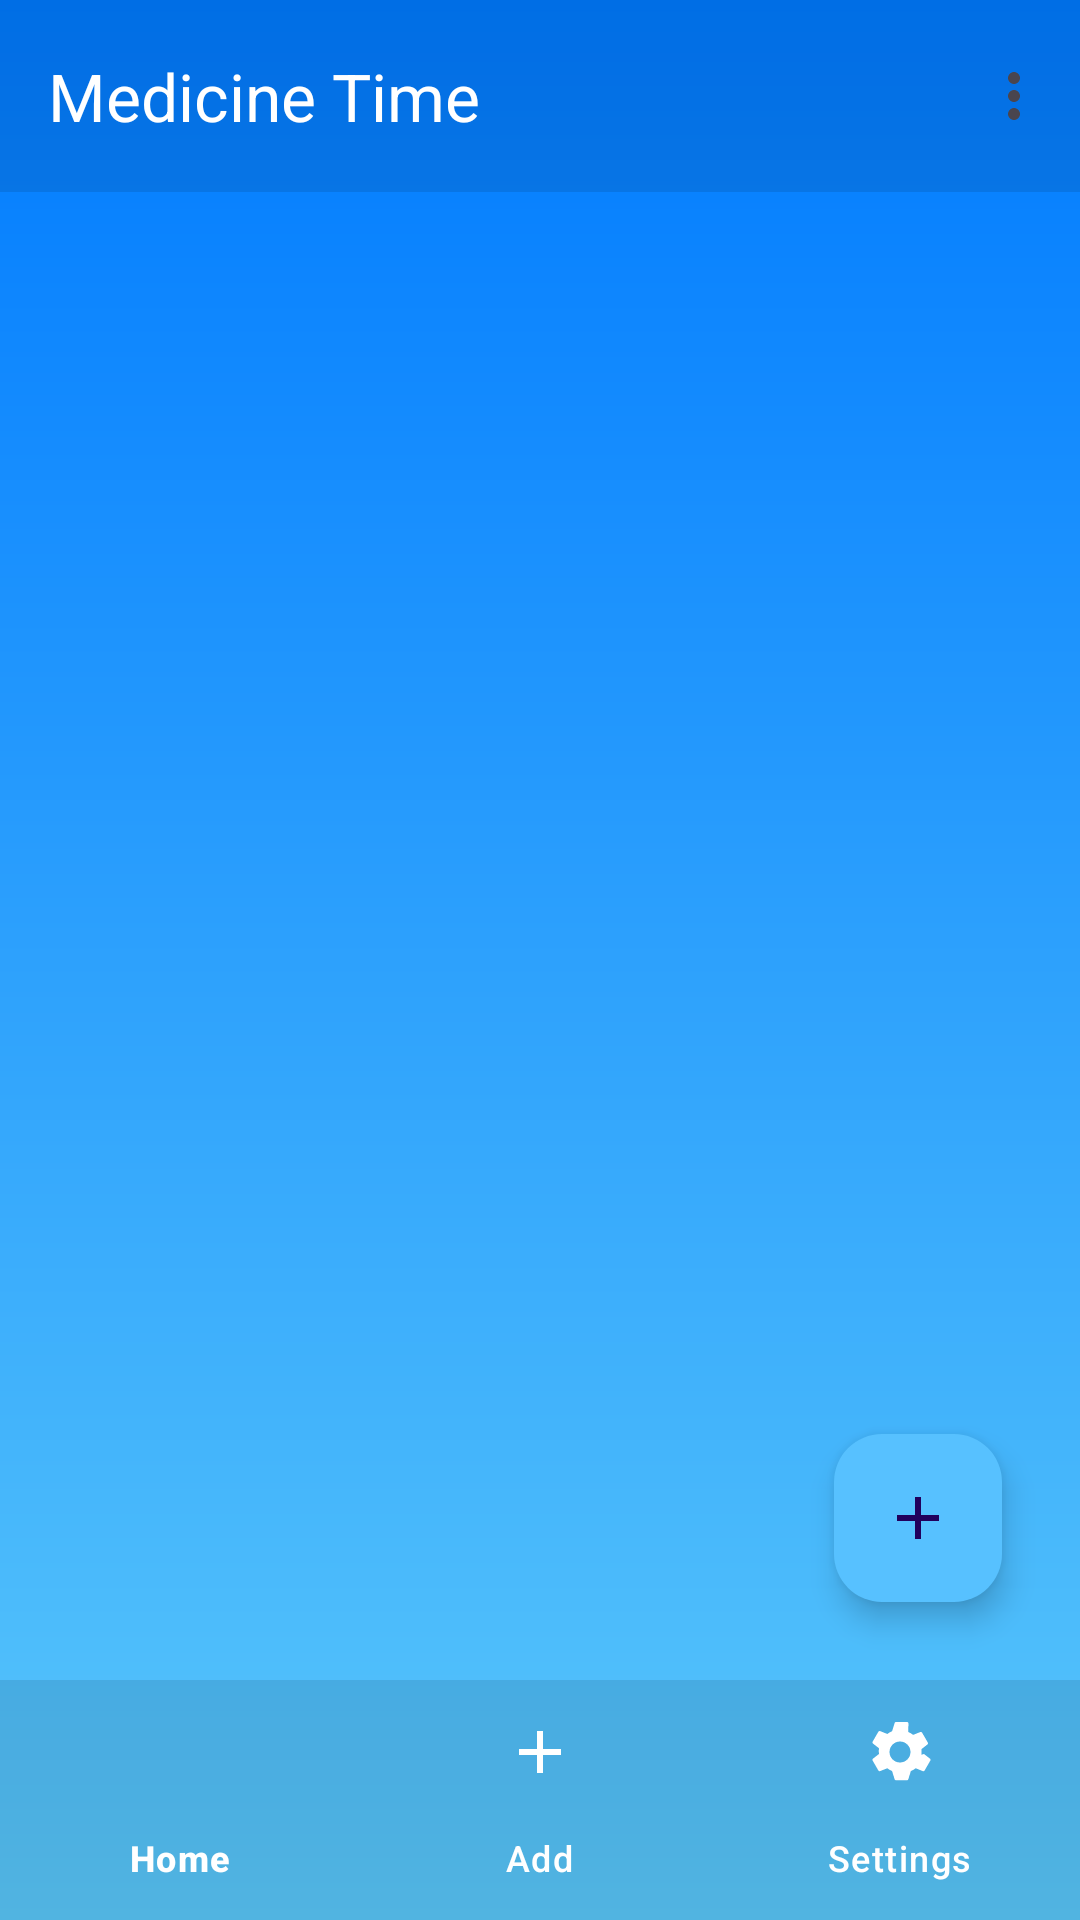

This screen was rendered from an Android layout file. Write that file and the resources it references.
<!-- AndroidManifest.xml: application theme Theme.MedicineTime -->
<!-- res/layout/activity_main.xml -->
<?xml version="1.0" encoding="utf-8"?>
<androidx.constraintlayout.widget.ConstraintLayout
    xmlns:android="http://schemas.android.com/apk/res/android"
    xmlns:app="http://schemas.android.com/apk/res-auto"
    xmlns:tools="http://schemas.android.com/tools"
    android:layout_width="match_parent"
    android:id="@+id/mainRoot"
    android:layout_height="match_parent"
    android:background="@drawable/home_bg"
    tools:context=".MainActivity">

    
    <com.google.android.material.appbar.MaterialToolbar
        android:id="@+id/topAppBar"
        android:layout_width="match_parent"
        android:layout_height="wrap_content"
        android:background="#1A000000"
        app:title="Medicine Time"
        app:titleTextColor="@android:color/white"
        app:menu="@menu/top_app_bar_menu"
        app:layout_constraintTop_toTopOf="parent"/>



    
    <com.google.android.material.floatingactionbutton.FloatingActionButton

        android:layout_width="wrap_content"
        android:layout_height="wrap_content"
        android:src="@drawable/ic_baseline_add_24"
        android:tint="@android:color/white"
        app:backgroundTint="#57C1FF"
        android:id="@+id/add_medicines"
        app:layout_constraintBottom_toTopOf="@id/bottomNavigation"
        app:layout_constraintEnd_toEndOf="parent"
        android:layout_marginEnd="26dp"
        android:layout_marginBottom="26dp"/>

    
    <com.google.android.material.bottomnavigation.BottomNavigationView
        android:id="@+id/bottomNavigation"
        android:layout_width="wrap_content"
        android:layout_height="wrap_content"
        android:background="#1A000000"
        android:padding="0dp"
        app:paddingBottomSystemWindowInsets="true"
        app:itemIconTint="@android:color/white"
        app:itemTextColor="@android:color/white"
        app:menu="@menu/bottom_nav_menu"
        app:layout_constraintBottom_toBottomOf="parent"
        app:layout_constraintStart_toStartOf="parent"
        app:layout_constraintEnd_toEndOf="parent"/>


</androidx.constraintlayout.widget.ConstraintLayout>
<!-- resources referenced by this layout -->
<resources>
  <!-- drawable home_bg (drawable) -->
  <?xml version="1.0" encoding="utf-8"?>
  <shape xmlns:android="http://schemas.android.com/apk/res/android">
  <gradient xmlns:android="http://schemas.android.com/apk/res/android"
      android:type="linear"
      android:startColor="#5AC8FA"
      android:endColor="#007AFF"
      android:angle="90"/>
  </shape>
  <!-- drawable ic_baseline_add_24 (drawable) -->
  <vector xmlns:android="http://schemas.android.com/apk/res/android"
      android:width="24dp"
      android:height="24dp"
      android:viewportWidth="24"
      android:viewportHeight="24">
      <path
          android:fillColor="#000"
          android:pathData="M19,13h-6v6h-2v-6H5v-2h6V5h2v6h6v2z"/>
  </vector>
  <style name="Theme.MedicineTime" parent="Base.Theme.MedicineTime" />
  <style name="Base.Theme.MedicineTime" parent="Theme.Material3.DayNight.NoActionBar">
          
          
              <item name="titleTextColor">?attr/colorOnSurface</item>
              <item name="android:textColor">?attr/colorOnSurface</item>
  
      </style>
</resources>
